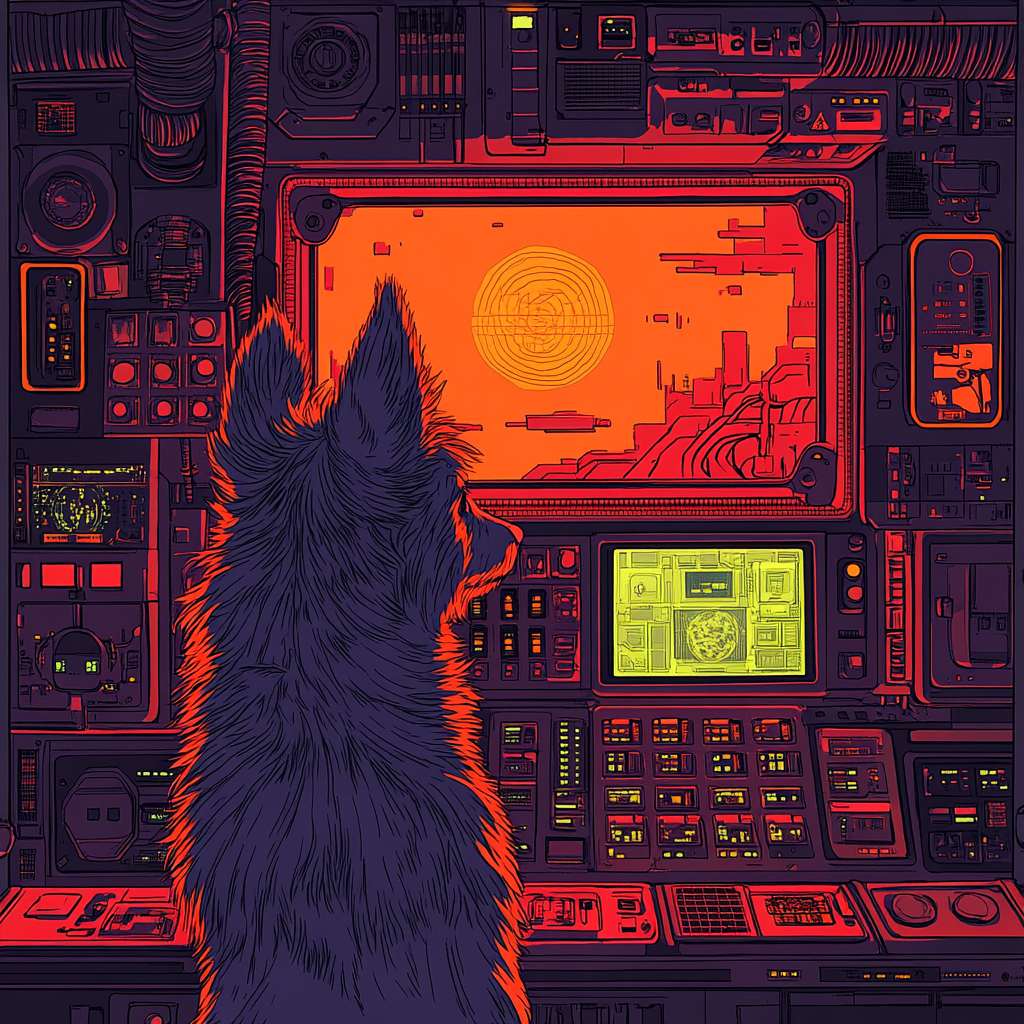
Generation parameters embedded in this image by Midjourney (PNG 'Description' text chunk):
 Job ID: 83842429-5986-473c-a4a5-49116b876aa9